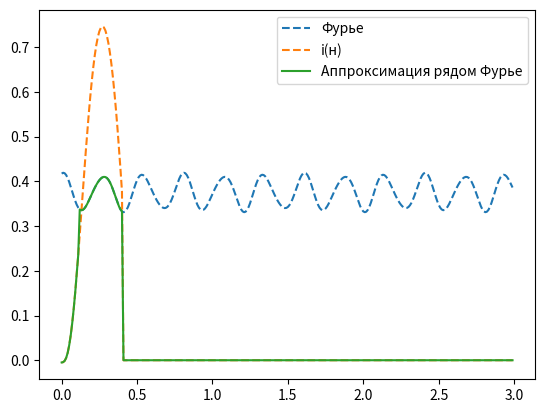

Recreate this plot in Python.
import numpy as np
import matplotlib.pyplot as plt

def i_t(t):
    if t < 0 or t > 0.4:
        return 0
    else:
        return (-0.375*np.cos( 7.85*t ) + 0.65*np.sin( 7.85*t) + 0.37 * np.exp(-13.45*t)*np.cos( 15.78*t ) - 0.0057*np.exp(-13.45*t)*np.sin( 15.78*t ))
    
def furier_I(x):
    if (x <0):
        return 0
    return 0.75 / 2  + 0.039*np.cos(7.5*np.pi*x-0.19) + 0.0055*np.cos(12.5*np.pi*x-7.049)

def approx_I(x):
    if (x < 0 or x > 0.4):
        return 0
    elif (x<0.116):
        return i_t(x)
    elif (x > 0.4):
        return i_t(x)
    else:
        return furier_I(x)

x = np.arange(0, 3, 0.01)
y = [furier_I(i) for i in x]
y_0 = [i_t(i) for i in x]
y_approx = [approx_I(i) for i in x]

plt.plot(x, y, label='Фурье', linestyle='--')
plt.plot(x, y_0, label='i(н)', linestyle='--')
plt.plot(x, y_approx, label='Аппроксимация рядом Фурье')
plt.legend()
plt.show()